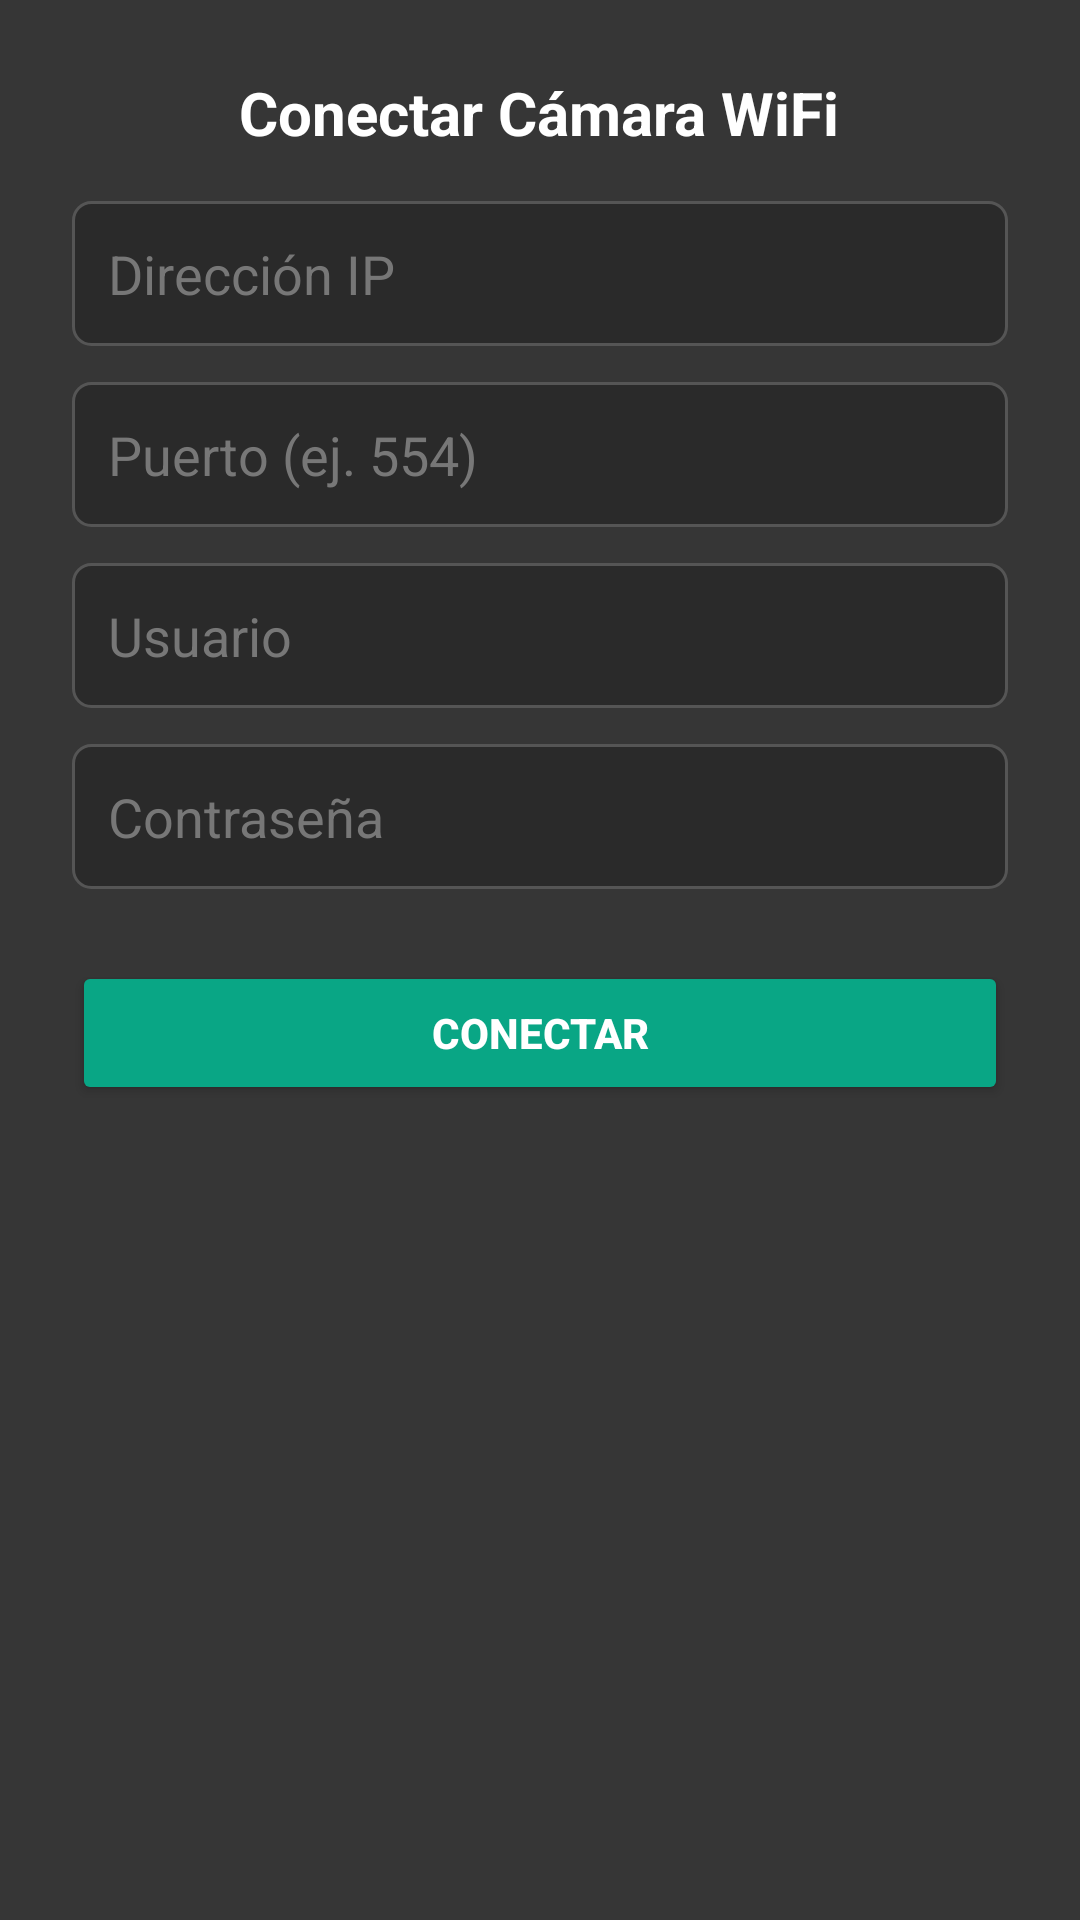

Reconstruct the res/layout file that produces this screen, plus the resources it refers to.
<!-- AndroidManifest.xml: application theme Theme.Domotika -->
<!-- res/layout/dialog_conectar_camara.xml -->
<?xml version="1.0" encoding="utf-8"?>
<ScrollView xmlns:android="http://schemas.android.com/apk/res/android"
    android:layout_width="match_parent"
    android:layout_height="wrap_content"
    android:fillViewport="true"
    android:overScrollMode="ifContentScrolls"
    android:background="#1e1e1e">

    <LinearLayout
        android:id="@+id/dialog_root_linear_layout"
        android:layout_width="match_parent"
        android:layout_height="wrap_content"
        android:orientation="vertical"
        android:padding="24dp"
        android:background="#363636">


    <TextView
            android:layout_width="wrap_content"
            android:layout_height="wrap_content"
            android:text="Conectar Cámara WiFi"
            android:textColor="#ffffff"
            android:textSize="20sp"
            android:textStyle="bold"
            android:layout_gravity="center"
            android:paddingBottom="16dp" />

        <EditText
            android:id="@+id/et_ip"
            android:layout_width="match_parent"
            android:layout_height="wrap_content"
            android:hint="Dirección IP"
            android:inputType="textUri"
            android:textColor="#FFFFFF"
            android:textColorHint="#777777"
            android:background="@drawable/edit_text_background_dark"
            android:padding="12dp"
            android:layout_marginBottom="12dp"
            android:imeOptions="actionNext" />

        <EditText
            android:id="@+id/et_puerto"
            android:layout_width="match_parent"
            android:layout_height="wrap_content"
            android:hint="Puerto (ej. 554)"
            android:inputType="number"
            android:textColor="#FFFFFF"
            android:textColorHint="#777777"
            android:background="@drawable/edit_text_background_dark"
            android:padding="12dp"
            android:layout_marginBottom="12dp"
            android:imeOptions="actionNext" />

        <EditText
            android:id="@+id/et_usuario"
            android:layout_width="match_parent"
            android:layout_height="wrap_content"
            android:hint="Usuario"
            android:inputType="text"
            android:textColor="#FFFFFF"
            android:textColorHint="#777777"
            android:background="@drawable/edit_text_background_dark"
            android:padding="12dp"
            android:layout_marginBottom="12dp"
            android:imeOptions="actionNext" />

        <EditText
            android:id="@+id/et_contrasena"
            android:layout_width="match_parent"
            android:layout_height="wrap_content"
            android:hint="Contraseña"
            android:inputType="textPassword"
            android:textColor="#FFFFFF"
            android:textColorHint="#777777"
            android:background="@drawable/edit_text_background_dark"
            android:padding="12dp"
            android:layout_marginBottom="24dp"
            android:imeOptions="actionDone" />

        <Button
            android:id="@+id/btn_conectar"
            android:layout_width="match_parent"
            android:layout_height="wrap_content"
            android:text="Conectar"
            android:textStyle="bold"
            android:backgroundTint="#09a685"
            android:textColor="#ffffff"
            android:padding="12dp" />
    </LinearLayout>
</ScrollView>
<!-- resources referenced by this layout -->
<resources>
  <!-- drawable edit_text_background_dark (drawable) -->
  <?xml version="1.0" encoding="utf-8"?>
  <shape xmlns:android="http://schemas.android.com/apk/res/android" android:shape="rectangle">
      <solid android:color="#2a2a2a" /> 
      <stroke android:width="1dp" android:color="#555555" /> 
      <corners android:radius="6dp" /> 
      <padding android:left="8dp" android:top="8dp" android:right="8dp" android:bottom="8dp" />
  </shape>
  <style name="Theme.Domotika" parent="Theme.MaterialComponents.DayNight.NoActionBar">
          
          <item name="colorPrimary">@color/purple_500</item>
          <item name="colorPrimaryVariant">@color/purple_700</item>
          <item name="colorOnPrimary">@color/white</item>
          
          <item name="colorSecondary">@color/teal_200</item>
          <item name="colorSecondaryVariant">@color/teal_700</item>
          <item name="colorOnSecondary">@color/black</item>
          
          <item name="android:statusBarColor">?attr/colorPrimaryVariant</item>
          
          
          <item name="windowActionBar">false</item>
          <item name="windowNoTitle">true</item>
  
      </style>
  <color name="purple_500">#FF6200EE</color>
  <color name="purple_700">#FF3700B3</color>
  <color name="white">#FFFFFFFF</color>
  <color name="teal_200">#FF03DAC5</color>
  <color name="teal_700">#FF018786</color>
  <color name="black">#FF000000</color>
</resources>
